Run: headless pygame with SDL's dummy video driver; simulated clock (each Clock.tick advances the game by its frame time, no real sleeping); random seed 0; keys injected as events and as key.get_pressed() state; mouse plan: one left click at the window centre at the start of phase 2, then a move to the lower-right quarter at the start of phase 3.
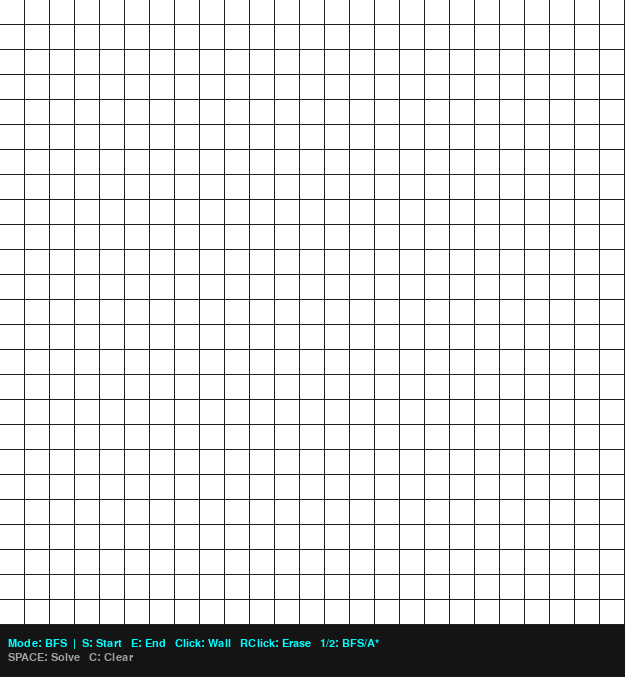
Frame 1 of 4 · flips 1–60 · no input
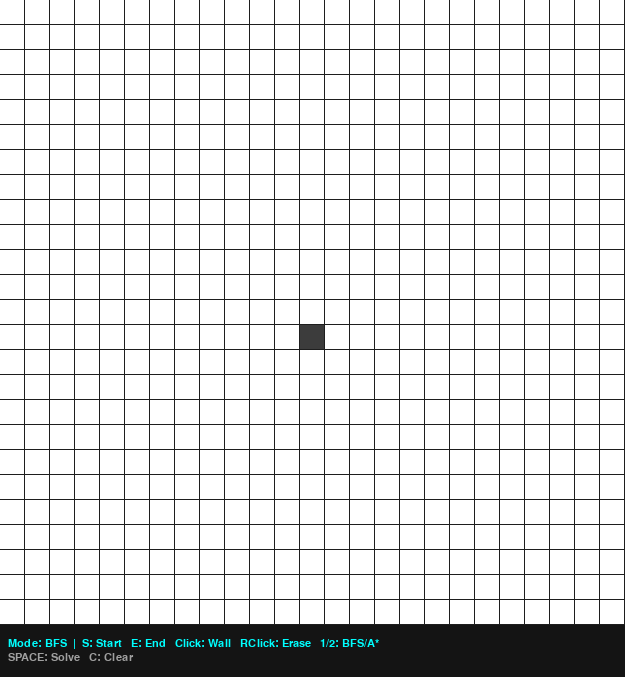
Frame 2 of 4 · flips 61–180 · clicked the window centre · tapped SPACE, RETURN · held RIGHT (→), D
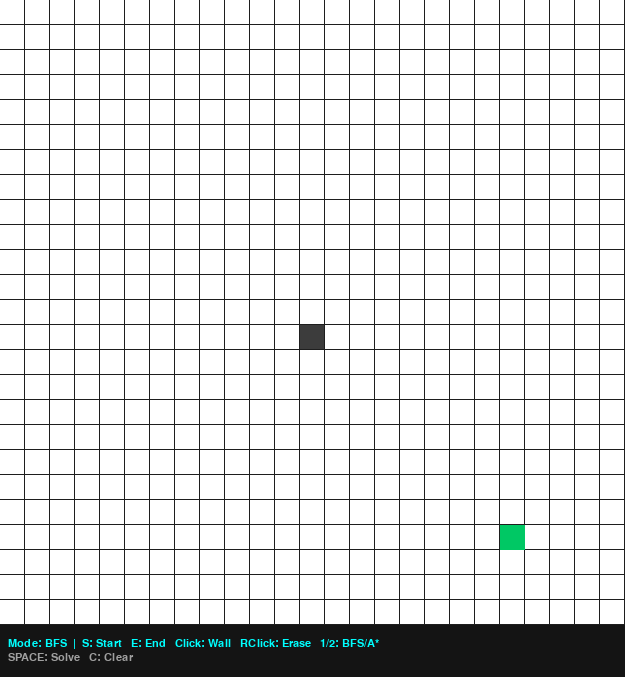
Frame 3 of 4 · flips 181–300 · moved the mouse to the lower-right quarter · held DOWN (↓), S
Frame 4 of 4 · flips 301–420 · held LEFT (←), A, UP (↑), W · screen unchanged from frame 3, image omitted

The pygame program that drew these frames:

import pygame
import sys
from collections import deque
import heapq

#Settings
ROWS, COLS = 25, 25
UI_BAR = 52

pygame.init()
info = pygame.display.Info()

max_w = int(info.current_w * 0.9)
max_h = int(info.current_h * 0.9) - UI_BAR

CELL   = min(max_w // COLS, max_h // ROWS)
GRID_W = CELL * COLS
GRID_H = CELL * ROWS
WIDTH  = GRID_W
HEIGHT = GRID_H + UI_BAR

screen = pygame.display.set_mode((WIDTH, HEIGHT), pygame.RESIZABLE)
pygame.display.set_caption("AI Maze Solver (BFS vs A*)")

#Colors
WHITE  = (255, 255, 255)
BLACK  = (30,  30,  30)
GREEN  = (0,   200, 100)
RED    = (255, 80,  80)
BLUE   = (50,  120, 255)
YELLOW = (255, 215, 0)
CYAN   = (0,   255, 255)
GRAY   = (60,  60,  60)
DIM    = (160, 160, 160)

# state
grid    = [[0] * COLS for _ in range(ROWS)]
start   = None
end     = None
visited = set()
path    = []
mode    = "BFS"

# recalc
def recalc(w, h):
    global CELL, GRID_W, GRID_H, WIDTH, HEIGHT
    avail_w = w
    avail_h = h - UI_BAR
    CELL   = max(4, min(avail_w // COLS, avail_h // ROWS))
    GRID_W = CELL * COLS
    GRID_H = CELL * ROWS
    WIDTH  = GRID_W
    HEIGHT = GRID_H + UI_BAR

def ui_font(target_w):
    """Return the largest font size where both hint lines fit within target_w."""
    line1 = f"Mode: {mode}  |  S: Start   E: End   Click: Wall   RClick: Erase   1/2: BFS/A*"
    line2 = "SPACE: Solve   C: Clear"
    for size in range(17, 7, -1):
        f = pygame.font.SysFont("consolas", size)
        if f.size(line1)[0] <= target_w - 16 and f.size(line2)[0] <= target_w - 16:
            return f, line1, line2
    return pygame.font.SysFont("consolas", 8), line1, line2

#draw
def draw():
    screen.fill(BLACK)

    for r in range(ROWS):
        for c in range(COLS):
            if grid[r][c] == 1:
                color = GRAY
            elif (r, c) in path:
                color = YELLOW
            elif (r, c) in visited:
                color = BLUE
            else:
                color = WHITE
            pygame.draw.rect(screen, color,
                             (c * CELL, r * CELL, CELL - 1, CELL - 1))

    if start:
        pygame.draw.rect(screen, GREEN,
                         (start[1] * CELL, start[0] * CELL, CELL, CELL))
    if end:
        pygame.draw.rect(screen, RED,
                         (end[1] * CELL, end[0] * CELL, CELL, CELL))

    # UI bar - two lines, auto-sized
    bar_y = GRID_H
    pygame.draw.rect(screen, (20, 20, 20), (0, bar_y, WIDTH, UI_BAR))

    f, line1, line2 = ui_font(WIDTH)
    lh    = f.get_height()
    gap   = 3
    total = lh * 2 + gap
    y0    = bar_y + (UI_BAR - total) // 2

    screen.blit(f.render(line1, True, CYAN), (8, y0))
    screen.blit(f.render(line2, True, DIM),  (8, y0 + lh + gap))

    pygame.display.update()

#helpers
def cell_at(mx, my):
    r, c = my // CELL, mx // CELL
    if 0 <= r < ROWS and 0 <= c < COLS:
        return r, c
    return None

def neighbors(node):
    r, c = node
    result = []
    for dr, dc in [(1,0),(-1,0),(0,1),(0,-1)]:
        nr, nc = r + dr, c + dc
        if 0 <= nr < ROWS and 0 <= nc < COLS and grid[nr][nc] == 0:
            result.append((nr, nc))
    return result

#bfs
def bfs():
    global visited, path
    queue   = deque([(start, [])])
    visited = set()
    while queue:
        node, p = queue.popleft()
        if node in visited:
            continue
        visited.add(node)
        if node == end:
            path = p + [node]
            return
        for n in neighbors(node):
            queue.append((n, p + [node]))
        draw()
        pygame.time.delay(15)
        for e in pygame.event.get():
            if e.type == pygame.QUIT:
                pygame.quit(); sys.exit()


def heuristic(a, b):
    return abs(a[0] - b[0]) + abs(a[1] - b[1])
#astar
def astar():
    global visited, path
    pq      = [(0, start, [])]
    visited = set()
    while pq:
        cost, node, p = heapq.heappop(pq)
        if node in visited:
            continue
        visited.add(node)
        if node == end:
            path = p + [node]
            return
        for n in neighbors(node):
            heapq.heappush(pq, (len(p) + heuristic(n, end), n, p + [node]))
        draw()
        pygame.time.delay(15)
        for e in pygame.event.get():
            if e.type == pygame.QUIT:
                pygame.quit(); sys.exit()


recalc(WIDTH, HEIGHT)

while True:
    for event in pygame.event.get():

        if event.type == pygame.QUIT:
            pygame.quit(); sys.exit()

        if event.type == pygame.VIDEORESIZE:
            recalc(event.w, event.h)
            screen = pygame.display.set_mode((WIDTH, HEIGHT), pygame.RESIZABLE)

        if pygame.mouse.get_pressed()[0]:
            mx, my = pygame.mouse.get_pos()
            cell = cell_at(mx, my)
            if cell and cell != start and cell != end:
                grid[cell[0]][cell[1]] = 1

        if pygame.mouse.get_pressed()[2]:
            mx, my = pygame.mouse.get_pos()
            cell = cell_at(mx, my)
            if cell:
                grid[cell[0]][cell[1]] = 0

        if event.type == pygame.KEYDOWN:
            mx, my = pygame.mouse.get_pos()

            if event.key == pygame.K_s:
                cell = cell_at(mx, my)
                if cell:
                    start = cell
                    grid[cell[0]][cell[1]] = 0

            if event.key == pygame.K_e:
                cell = cell_at(mx, my)
                if cell:
                    end = cell
                    grid[cell[0]][cell[1]] = 0

            if event.key == pygame.K_c:
                grid    = [[0] * COLS for _ in range(ROWS)]
                start   = None
                end     = None
                visited = set()
                path    = []

            if event.key == pygame.K_1:
                mode = "BFS"
            if event.key == pygame.K_2:
                mode = "A*"

            if event.key == pygame.K_SPACE and start and end:
                visited = set()
                path    = []
                if mode == "BFS":
                    bfs()
                else:
                    astar()

    draw()
